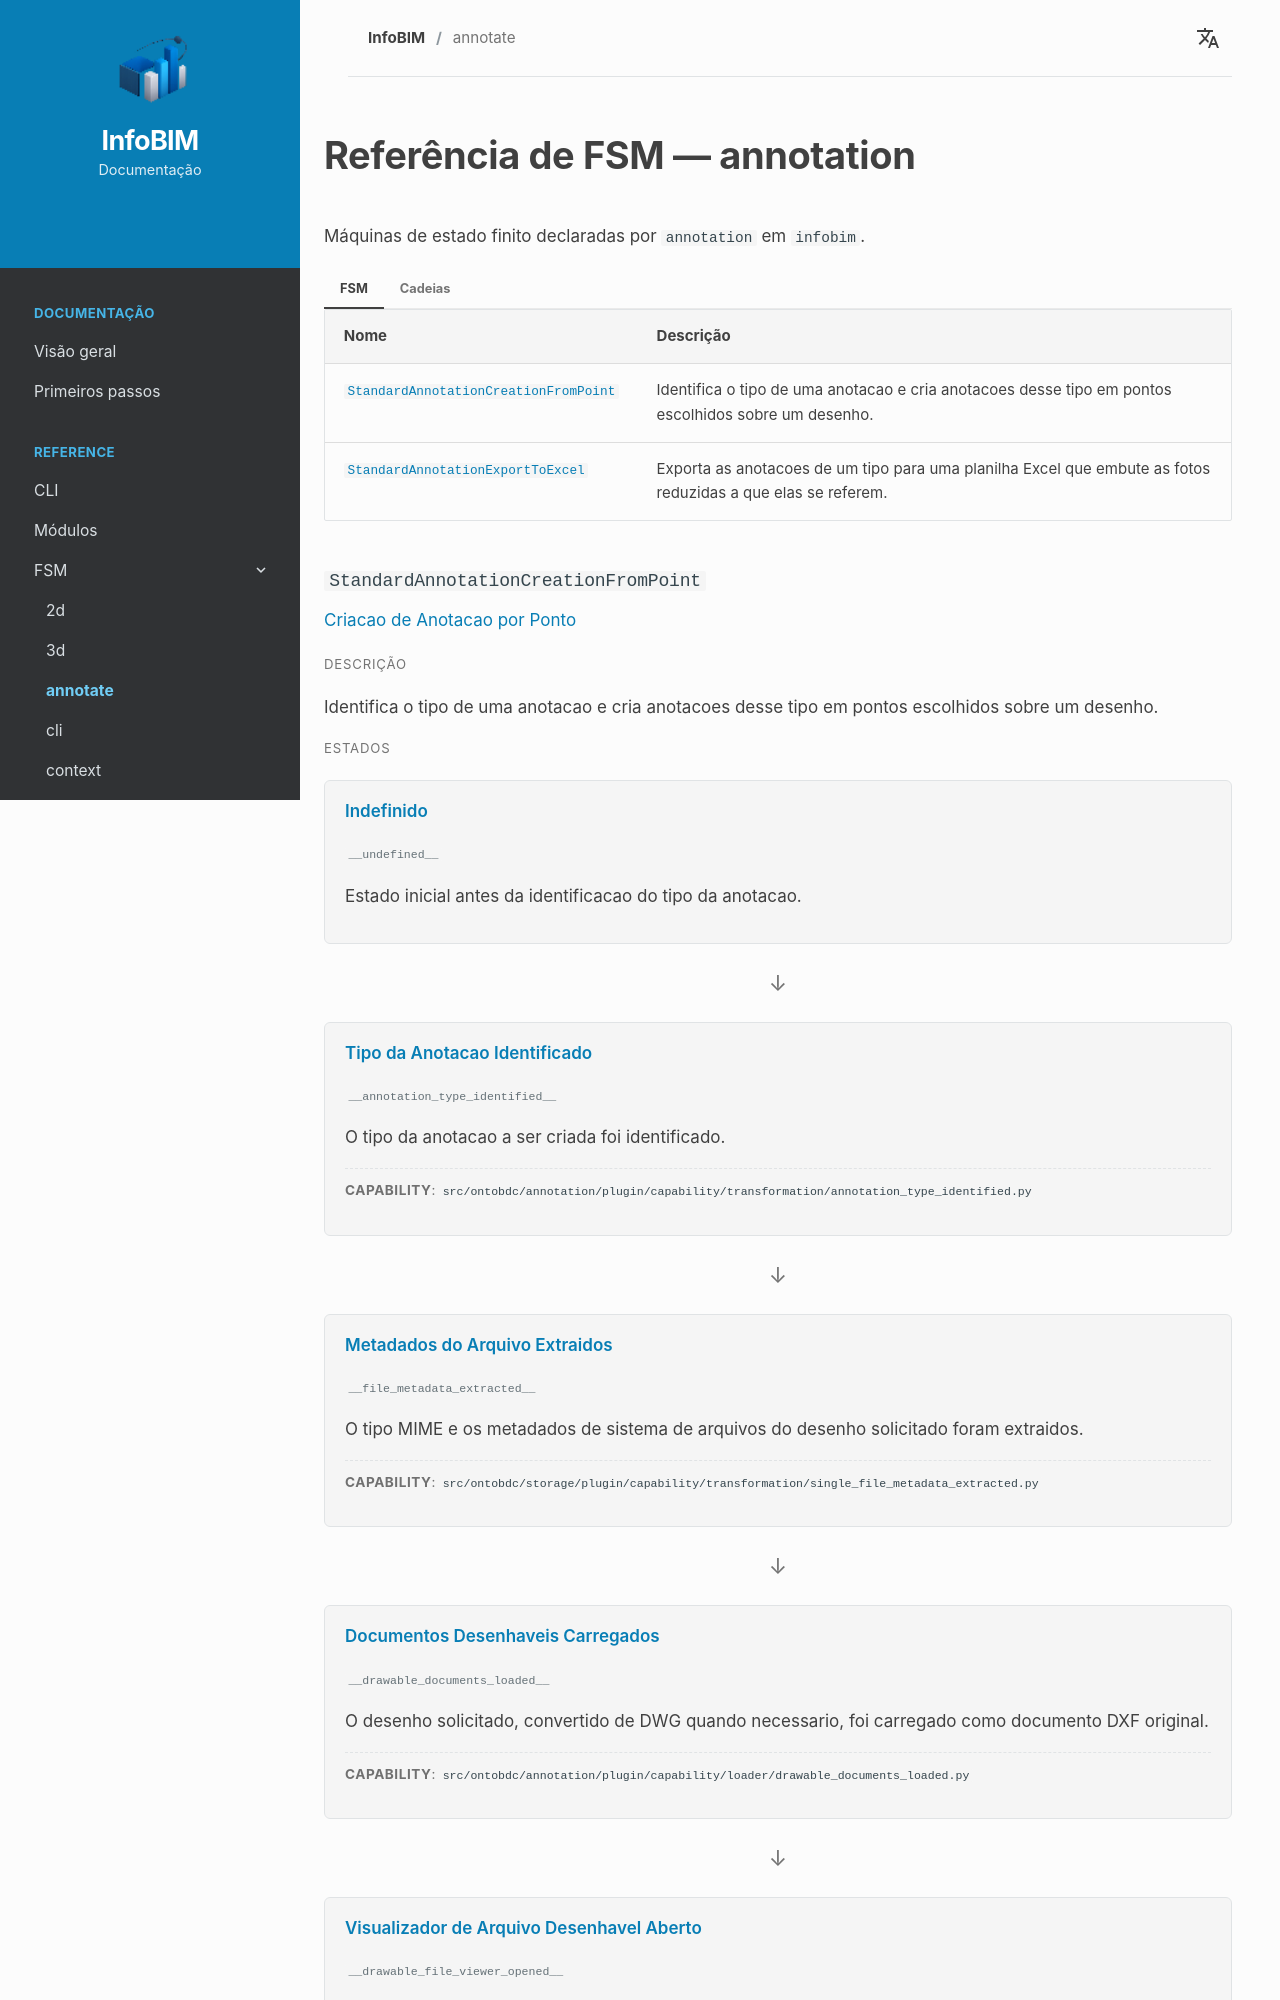

repository: InfoBIM-Community/infobim-doc · page: fsm/annotation/index.html · generator: mkdocs

# Referência de FSM — annotation

Máquinas de estado finito declaradas por `annotation` em `infobim`.


=== "FSM"

    <div class="fsm-reference-index" markdown="1">

    | Nome | Descrição |
    | --- | --- |
    | [`StandardAnnotationCreationFromPoint`](#fsm-standardannotationcreationfrompoint) | Identifica o tipo de uma anotacao e cria anotacoes desse tipo em pontos escolhidos sobre um desenho. |
    | [`StandardAnnotationExportToExcel`](#fsm-standardannotationexporttoexcel) | Exporta as anotacoes de um tipo para uma planilha Excel que embute as fotos reduzidas a que elas se referem. |

    </div>

    
    <div class="fsm-reference-machine" markdown="1">

    ### `StandardAnnotationCreationFromPoint` { #fsm-standardannotationcreationfrompoint }

    <div class="fsm-reference-title" markdown="1">Criacao de Anotacao por Ponto</div>

    <div class="cli-reference-label">Descrição</div>

    Identifica o tipo de uma anotacao e cria anotacoes desse tipo em pontos escolhidos sobre um desenho.


    <div class="cli-reference-label">Estados</div>

    <div class="fsm-reference-states" markdown="1">


    <div class="fsm-reference-state" markdown="1">

    Indefinido

    <span class="fsm-reference-value">`__undefined__`</span>

    <span class="fsm-reference-description">Estado inicial antes da identificacao do tipo da anotacao.</span>



    </div>

    <span class="fsm-reference-arrow">↓</span>



    <div class="fsm-reference-state" markdown="1">

    Tipo da Anotacao Identificado

    <span class="fsm-reference-value">`__annotation_type_identified__`</span>

    <span class="fsm-reference-description">O tipo da anotacao a ser criada foi identificado.</span>


    <span class="fsm-reference-capability"><span class="fsm-reference-capability-label">Capability</span>: `src/ontobdc/annotation/plugin/capability/transformation/annotation_type_identified.py`</span>


    </div>

    <span class="fsm-reference-arrow">↓</span>



    <div class="fsm-reference-state" markdown="1">

    Metadados do Arquivo Extraidos

    <span class="fsm-reference-value">`__file_metadata_extracted__`</span>

    <span class="fsm-reference-description">O tipo MIME e os metadados de sistema de arquivos do desenho solicitado foram extraidos.</span>


    <span class="fsm-reference-capability"><span class="fsm-reference-capability-label">Capability</span>: `src/ontobdc/storage/plugin/capability/transformation/single_file_metadata_extracted.py`</span>


    </div>

    <span class="fsm-reference-arrow">↓</span>



    <div class="fsm-reference-state" markdown="1">

    Documentos Desenhaveis Carregados

    <span class="fsm-reference-value">`__drawable_documents_loaded__`</span>

    <span class="fsm-reference-description">O desenho solicitado, convertido de DWG quando necessario, foi carregado como documento DXF original.</span>


    <span class="fsm-reference-capability"><span class="fsm-reference-capability-label">Capability</span>: `src/ontobdc/annotation/plugin/capability/loader/drawable_documents_loaded.py`</span>


    </div>

    <span class="fsm-reference-arrow">↓</span>



    <div class="fsm-reference-state" markdown="1">

    Visualizador de Arquivo Desenhavel Aberto

    <span class="fsm-reference-value">`__drawable_file_viewer_opened__`</span>

    <span class="fsm-reference-description">O desenho carregado foi aberto em uma janela do visualizador 2D que permanece aberta para a captura de pontos.</span>


    <span class="fsm-reference-capability"><span class="fsm-reference-capability-label">Capability</span>: `src/ontobdc/annotation/plugin/capability/loader/drawable_file_viewer_opened.py`</span>


    </div>

    <span class="fsm-reference-arrow">↓</span>



    <div class="fsm-reference-state" markdown="1">

    Pontos Capturados

    <span class="fsm-reference-value">`__points_captured__`</span>

    <span class="fsm-reference-description">Os pontos nos quais as anotacoes sao posicionadas foram escolhidos na janela aberta do visualizador, na ordem dos cliques.</span>


    <span class="fsm-reference-capability"><span class="fsm-reference-capability-label">Capability</span>: `src/ontobdc/annotation/plugin/capability/loader/points_captured.py`</span>


    </div>

    <span class="fsm-reference-arrow">↓</span>



    <div class="fsm-reference-state" markdown="1">

    Detalhes da Anotacao Preenchidos

    <span class="fsm-reference-value">`__annotation_details_filled__`</span>

    <span class="fsm-reference-description">O titulo, o texto e o autor das anotacoes foram preenchidos por quem escolheu os pontos.</span>


    <span class="fsm-reference-capability"><span class="fsm-reference-capability-label">Capability</span>: `src/ontobdc/annotation/plugin/capability/loader/annotation_details_filled.py`</span>


    </div>

    <span class="fsm-reference-arrow">↓</span>



    <div class="fsm-reference-state" markdown="1">

    Anotacoes Criadas <span class="fsm-reference-final">final</span>

    <span class="fsm-reference-value">`__annotations_created__`</span>

    <span class="fsm-reference-description">Anotacoes do tipo identificado foram criadas nos pontos capturados.</span>


    <span class="fsm-reference-capability"><span class="fsm-reference-capability-label">Capability</span>: `src/ontobdc/annotation/plugin/capability/transformation/annotations_created.py`</span>


    </div>



    </div>

    </div>

    <div class="fsm-reference-machine" markdown="1">

    ### `StandardAnnotationExportToExcel` { #fsm-standardannotationexporttoexcel }

    <div class="fsm-reference-title" markdown="1">Exportacao de Anotacoes para Excel</div>

    <div class="cli-reference-label">Descrição</div>

    Exporta as anotacoes de um tipo para uma planilha Excel que embute as fotos reduzidas a que elas se referem.


    <div class="cli-reference-label">Estados</div>

    <div class="fsm-reference-states" markdown="1">


    <div class="fsm-reference-state" markdown="1">

    Indefinido

    <span class="fsm-reference-value">`__undefined__`</span>

    <span class="fsm-reference-description">Estado inicial antes da identificacao do escopo da exportacao.</span>



    </div>

    <span class="fsm-reference-arrow">↓</span>



    <div class="fsm-reference-state" markdown="1">

    Escopo da Exportacao Identificado

    <span class="fsm-reference-value">`__export_scope_identified__`</span>

    <span class="fsm-reference-description">O tipo de anotacao a exportar e o container que guarda suas anotacoes foram identificados.</span>


    <span class="fsm-reference-capability"><span class="fsm-reference-capability-label">Capability</span>: `src/ontobdc/annotation/plugin/capability/transformation/export_scope_identified.py`</span>


    </div>

    <span class="fsm-reference-arrow">↓</span>
